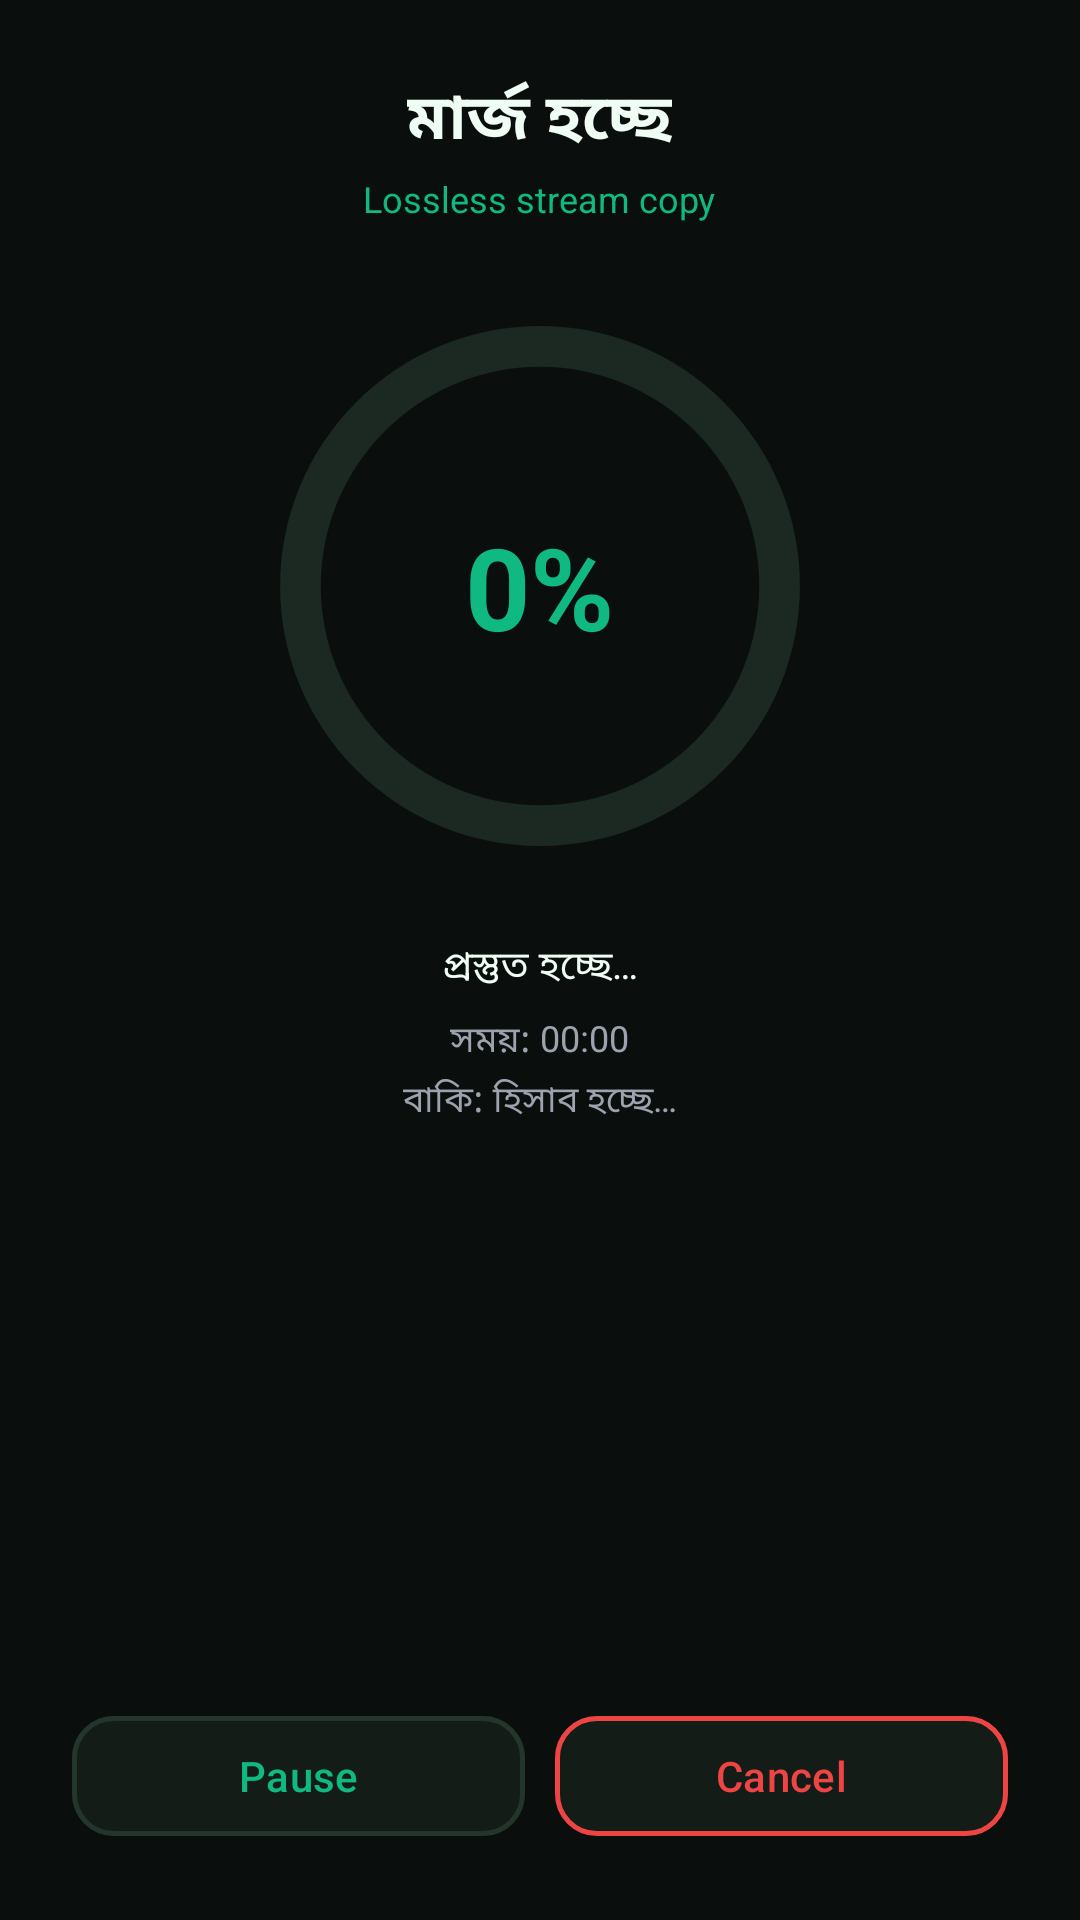

Layout XML and referenced resources for this Android screen:
<!-- AndroidManifest.xml: application theme Theme.UltraVideoMerger -->
<!-- res/layout/fragment_processing.xml -->
<?xml version="1.0" encoding="utf-8"?>
<LinearLayout xmlns:android="http://schemas.android.com/apk/res/android"
    xmlns:app="http://schemas.android.com/apk/res-auto"
    android:layout_width="match_parent" android:layout_height="match_parent"
    android:orientation="vertical" android:background="@color/bg_dark"
    android:fitsSystemWindows="true" android:gravity="center" android:padding="24dp">

    <TextView android:layout_width="wrap_content" android:layout_height="wrap_content"
        android:text="মার্জ হচ্ছে" android:textColor="@color/text_primary"
        android:textSize="21sp" android:textStyle="bold" />
    <TextView android:id="@+id/tvMode" android:layout_width="wrap_content" android:layout_height="wrap_content"
        android:text="Lossless stream copy" android:textColor="@color/accent" android:textSize="12sp"
        android:layout_marginTop="3dp" />

    <FrameLayout android:layout_width="190dp" android:layout_height="190dp" android:layout_marginTop="26dp">
        <ProgressBar android:id="@+id/progressBar" style="?android:attr/progressBarStyleHorizontal"
            android:layout_width="190dp" android:layout_height="190dp"
            android:progressDrawable="@drawable/circular_progress" android:progress="0" android:max="100" />
        <LinearLayout android:layout_width="match_parent" android:layout_height="match_parent"
            android:orientation="vertical" android:gravity="center">
            <TextView android:id="@+id/tvPercent" android:layout_width="wrap_content"
                android:layout_height="wrap_content" android:text="0%"
                android:textColor="@color/accent" android:textSize="38sp" android:textStyle="bold" />
        </LinearLayout>
    </FrameLayout>

    <TextView android:id="@+id/tvStatus" android:layout_width="match_parent"
        android:layout_height="wrap_content" android:text="প্রস্তুত হচ্ছে…"
        android:textColor="@color/text_primary" android:textSize="13sp" android:gravity="center"
        android:layout_marginTop="22dp" />

    <TextView android:id="@+id/tvElapsed" android:layout_width="wrap_content"
        android:layout_height="wrap_content" android:text="সময়: 00:00"
        android:textColor="@color/text_secondary" android:textSize="12sp" android:layout_marginTop="6dp" />
    <TextView android:id="@+id/tvRemaining" android:layout_width="wrap_content"
        android:layout_height="wrap_content" android:text="বাকি: হিসাব হচ্ছে…"
        android:textColor="@color/text_secondary" android:textSize="12sp" android:layout_marginTop="2dp" />

    <TextView android:id="@+id/tvThermal" android:layout_width="match_parent"
        android:layout_height="wrap_content" android:text="" android:visibility="gone"
        android:textColor="@color/warn" android:textSize="12sp" android:gravity="center"
        android:layout_marginTop="12dp" />

    <TextView android:id="@+id/tvErrorCode" android:layout_width="wrap_content"
        android:layout_height="wrap_content" android:text="" android:visibility="gone"
        android:textColor="@color/danger" android:textSize="12sp"
        android:textStyle="bold" android:layout_marginTop="12dp" />

    <View android:layout_width="match_parent" android:layout_height="0dp" android:layout_weight="1" />

    <com.google.android.material.button.MaterialButton android:id="@+id/btnError"
        android:layout_width="match_parent" android:layout_height="48dp" android:visibility="gone"
        android:text="Copy Error Report" app:cornerRadius="14dp"
        android:backgroundTint="@color/danger" android:textColor="@color/text_primary" />

    <LinearLayout android:layout_width="match_parent" android:layout_height="wrap_content"
        android:orientation="horizontal" android:layout_marginTop="8dp">
        <com.google.android.material.button.MaterialButton android:id="@+id/btnPause"
            android:layout_width="0dp" android:layout_height="48dp" android:layout_weight="1"
            android:layout_marginEnd="5dp" android:text="Pause" app:cornerRadius="14dp"
            android:backgroundTint="@color/surface" android:textColor="@color/accent"
            app:strokeColor="@color/stroke" app:strokeWidth="1.5dp" />
        <com.google.android.material.button.MaterialButton android:id="@+id/btnCancel"
            android:layout_width="0dp" android:layout_height="48dp" android:layout_weight="1"
            android:layout_marginStart="5dp" android:text="Cancel" app:cornerRadius="14dp"
            android:backgroundTint="@color/surface" android:textColor="@color/danger"
            app:strokeColor="@color/danger" app:strokeWidth="1.5dp" />
    </LinearLayout>
</LinearLayout>
<!-- resources referenced by this layout -->
<resources>
  <color name="accent">#10B981</color>
  <color name="bg_dark">#0A0F0D</color>
  <color name="danger">#EF4444</color>
  <color name="stroke">#24352C</color>
  <color name="surface">#141C18</color>
  <color name="text_primary">#F0FDF4</color>
  <color name="text_secondary">#9CA3AF</color>
  <color name="warn">#FBBF24</color>
  <!-- drawable circular_progress (drawable) -->
  <?xml version="1.0" encoding="utf-8"?>
  <layer-list xmlns:android="http://schemas.android.com/apk/res/android">
      <item android:id="@android:id/background">
          <shape android:shape="ring" android:innerRadiusRatio="2.6"
              android:thicknessRatio="14" android:useLevel="false">
              <solid android:color="#1C2822" />
          </shape>
      </item>
      <item android:id="@android:id/progress">
          <rotate android:fromDegrees="270" android:toDegrees="270">
              <shape android:shape="ring" android:innerRadiusRatio="2.6"
                  android:thicknessRatio="14" android:useLevel="true">
                  <solid android:color="#10B981" />
              </shape>
          </rotate>
      </item>
  </layer-list>
  <style name="Theme.UltraVideoMerger" parent="Theme.Material3.Dark.NoActionBar">
          <item name="colorPrimary">@color/accent</item>
          <item name="colorOnPrimary">@color/bg_dark</item>
          <item name="colorPrimaryContainer">@color/surface_variant</item>
          <item name="colorOnPrimaryContainer">@color/accent</item>
          <item name="colorSecondary">@color/accent</item>
          <item name="colorOnSecondary">@color/bg_dark</item>
          <item name="colorSurface">@color/surface</item>
          <item name="colorOnSurface">@color/text_primary</item>
          <item name="colorSurfaceVariant">@color/surface_variant</item>
          <item name="colorOnSurfaceVariant">@color/text_secondary</item>
          <item name="colorOutline">@color/stroke</item>
          <item name="android:colorBackground">@color/bg_dark</item>
          <item name="colorOnBackground">@color/text_primary</item>
          <item name="colorError">@color/danger</item>
          <item name="android:statusBarColor">@color/bg_dark</item>
          <item name="android:navigationBarColor">@color/bg_dark</item>
          <item name="android:windowLightStatusBar">false</item>
          <item name="android:textColorHint">@color/text_tertiary</item>
      </style>
  <color name="surface_variant">#1C2822</color>
  <color name="text_tertiary">#6B7280</color>
</resources>
